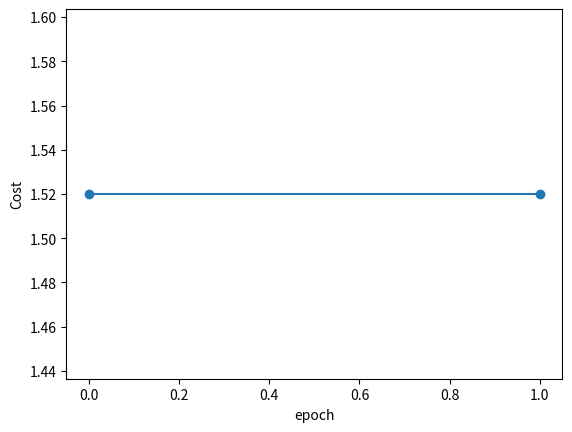

Write the Python code that produced this figure.
# Input data points
import numpy as np
import matplotlib.pyplot as plt
import time
start_time = time.time()

data_points = [(1, 2), (2, 9), (3, 16), (4, 25), (5, 36)]

epsilon = 1e-8
eta = 1

data_result = []

epoch = 0
cost = 1
prev_cost = 2
max_epoch = 5000

K = np.array([[1, xi] for xi,_ in data_points])
M = 0.5 * K
W = np.sqrt(2)

P = np.array([[yi for _,yi in data_points]]).T
X = np.dot(np.linalg.pinv(K), P)

while np.abs(prev_cost - cost) > epsilon and max_epoch > epoch:
    F = np.dot(K, X)
    R = (P - F)

    invM = np.linalg.pinv(M)

    A = - eta * (1/(W**2)) * np.dot(invM, R) * np.cos(W)
    X = X - A * np.cos(W)

    prev_cost = cost
    cost = np.dot(R.T,R) / len(R)

    data_result.append([epoch, cost[0]])

    print(f"epoch={epoch} cost={cost}")

    epoch = epoch + 1
    
# Sample the final weights and bias after training
print(f"Final Weight: {X}")

end_time = time.time()
total_time = end_time - start_time

print(f"Time running: {total_time} s")

plt.plot([x for x,_ in data_result], [y for _,y in data_result],marker='o')
plt.xlabel('epoch')
plt.ylabel('Cost')
plt.show()